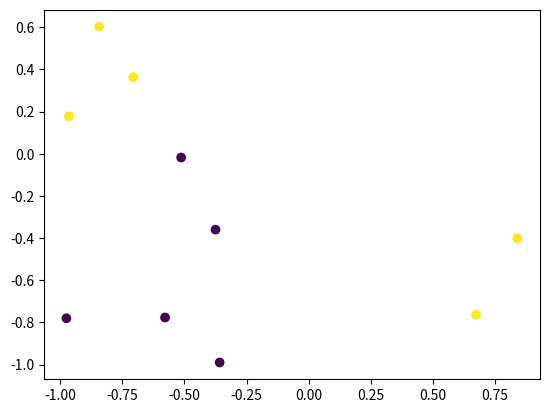

Reproduce this figure in Python.
import numpy as np
import matplotlib.pyplot as plt

#Generate the data using discrete uniform distribution:
N = 10
rawdata = np.random.random((N, 2)) 
data = rawdata * 2 - 1      #All values > 0.5, will be positive, while values < 0.5 will be made negative
#print(data)
#Generate the labels, the 4 sectors that will be created 
Y = np.zeros(N)   #create a empty nparray
Y[(data[:,0] < 0) & (data[:, 1] > 0)] = 1  #Creates the first two sectors, row 1
#Takes all the pos values from col 1 and all of the neg values from col 0
Y[(data[:,0] > 0) & (data[:, 1] < 0)] = 1  #Creates the second two sectors, row 2
#Takes all of the neg values of col 1 and all of the pos values of col 0

#Plotting the graph:
plt.scatter(data[:, 0], data[:, 1], c = Y)
plt.show()
